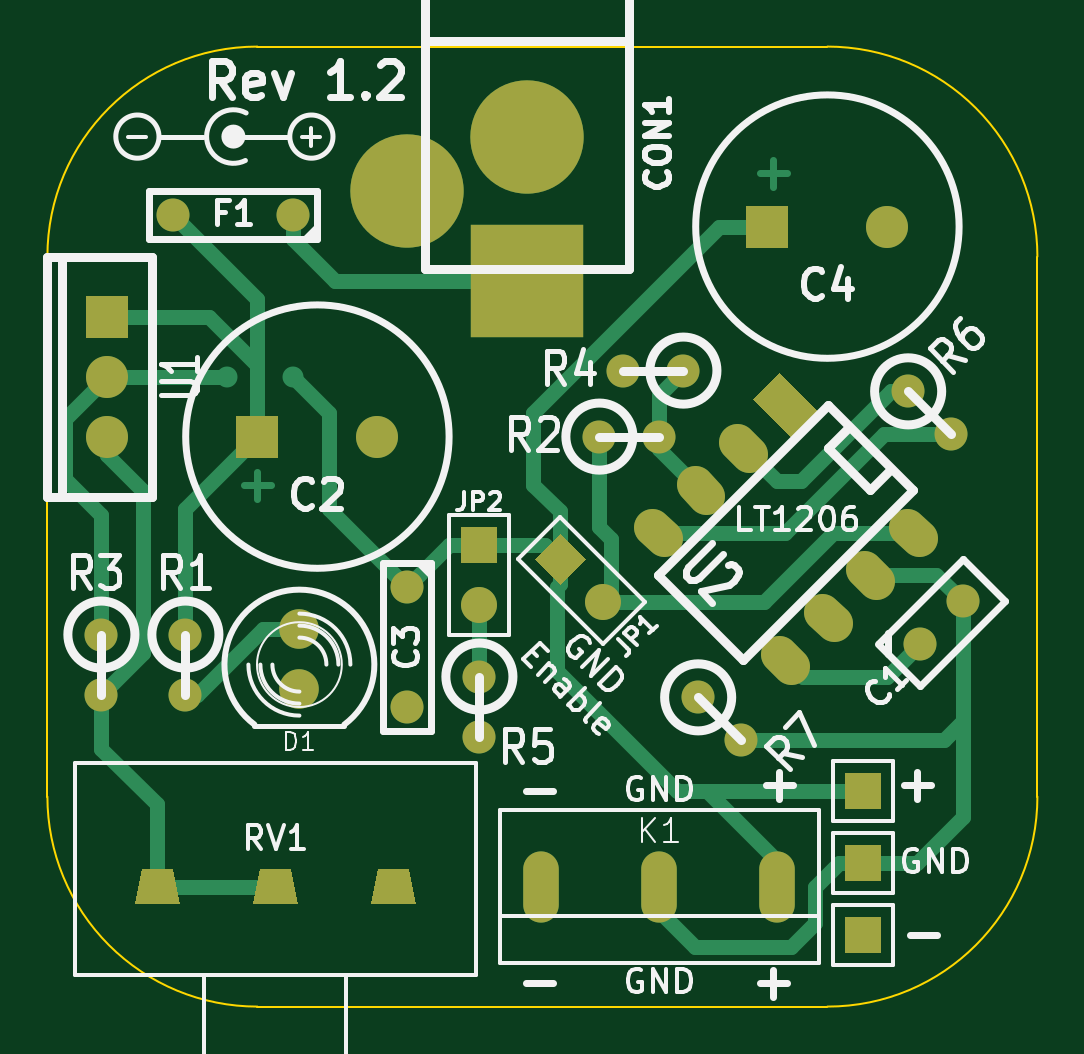
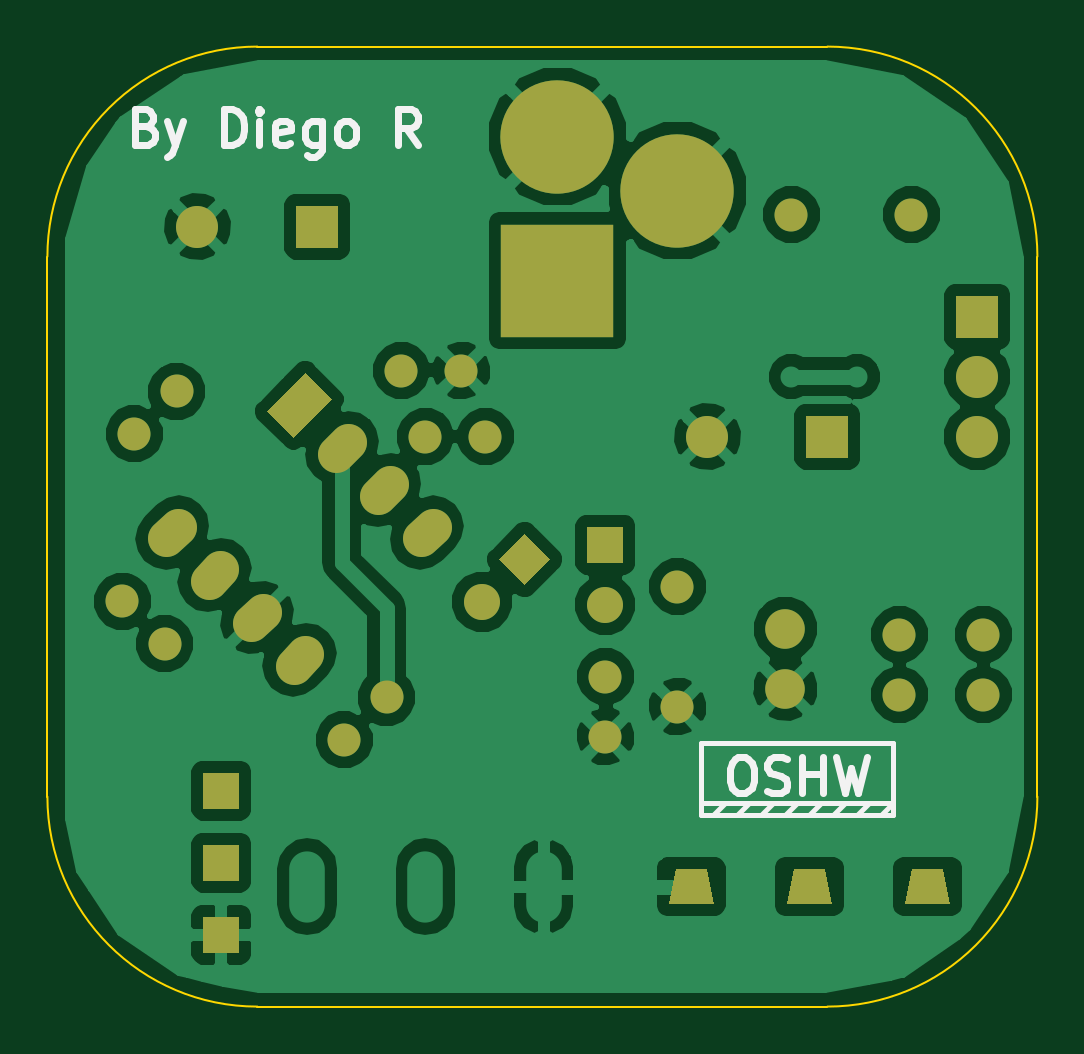
Circuit board: 7 layer files. Board 41.9 x 40.6 mm.
- bottom_copper: LM317 Power Supply-B_Cu.gbl (46409 bytes)
- bottom_mask: LM317 Power Supply-B_Mask.gbs (2080 bytes)
- bottom_silk: LM317 Power Supply-B_SilkS.gbo (3632 bytes)
- outline: LM317 Power Supply-Edge_Cuts.gko (701 bytes)
- top_copper: LM317 Power Supply-F_Cu.gtl (5445 bytes)
- top_mask: LM317 Power Supply-F_Mask.gts (2166 bytes)
- top_silk: LM317 Power Supply-F_SilkS.gto (20506 bytes)

=== bottom_copper: LM317 Power Supply-B_Cu.gbl (46409 bytes, source omitted) ===
=== bottom_mask: LM317 Power Supply-B_Mask.gbs ===
G04 (created by PCBNEW (2013-07-07 BZR 4022)-stable) date 12/07/2014 15:53:44*
%MOIN*%
G04 Gerber Fmt 3.4, Leading zero omitted, Abs format*
%FSLAX34Y34*%
G01*
G70*
G90*
G04 APERTURE LIST*
%ADD10C,0.00590551*%
%ADD11C,0.07*%
%ADD12R,0.07X0.07*%
%ADD13C,0.055*%
%ADD14R,0.06X0.06*%
%ADD15C,0.066*%
%ADD16C,0.189*%
%ADD17R,0.189X0.189*%
%ADD18C,0.062*%
%ADD19C,0.06*%
G04 APERTURE END LIST*
G54D10*
G54D11*
X48600Y-32700D03*
X48600Y-31700D03*
G54D12*
X48600Y-30700D03*
G54D13*
X54800Y-36700D03*
X54800Y-37700D03*
X61946Y-31946D03*
X62653Y-32653D03*
X58446Y-37046D03*
X59153Y-37753D03*
X58200Y-31600D03*
X57200Y-31600D03*
X56800Y-32700D03*
X57800Y-32700D03*
X48500Y-36000D03*
X48500Y-37000D03*
X49900Y-36000D03*
X49900Y-37000D03*
G54D14*
X61200Y-38600D03*
X61200Y-39800D03*
X61200Y-41000D03*
G54D15*
X51800Y-35900D03*
X51800Y-36900D03*
G54D16*
X55600Y-27700D03*
G54D17*
X55600Y-30100D03*
G54D16*
X53600Y-28600D03*
G54D10*
G36*
X59801Y-31641D02*
X60437Y-32277D01*
X59998Y-32716D01*
X59362Y-32079D01*
X59801Y-31641D01*
X59801Y-31641D01*
G37*
G54D18*
X59291Y-32984D02*
X59093Y-32786D01*
X58584Y-33691D02*
X58386Y-33493D01*
X57877Y-34398D02*
X57679Y-34201D01*
X59998Y-36520D02*
X59801Y-36322D01*
X60706Y-35813D02*
X60508Y-35615D01*
X61413Y-35106D02*
X61215Y-34908D01*
X62120Y-34398D02*
X61922Y-34201D01*
G54D12*
X51100Y-32700D03*
G54D11*
X53100Y-32700D03*
G54D12*
X59600Y-29200D03*
G54D11*
X61600Y-29200D03*
G54D13*
X51700Y-29000D03*
X49700Y-29000D03*
X53600Y-35200D03*
X53600Y-37200D03*
X62146Y-36153D03*
X62853Y-35446D03*
G54D10*
G36*
X51025Y-40495D02*
X51144Y-39904D01*
X51655Y-39904D01*
X51774Y-40495D01*
X51025Y-40495D01*
X51025Y-40495D01*
G37*
G36*
X52994Y-40495D02*
X53112Y-39904D01*
X53624Y-39904D01*
X53742Y-40495D01*
X52994Y-40495D01*
X52994Y-40495D01*
G37*
G36*
X49057Y-40495D02*
X49175Y-39904D01*
X49687Y-39904D01*
X49805Y-40495D01*
X49057Y-40495D01*
X49057Y-40495D01*
G37*
G36*
X55722Y-34746D02*
X56146Y-34322D01*
X56570Y-34746D01*
X56146Y-35170D01*
X55722Y-34746D01*
X55722Y-34746D01*
G37*
G54D19*
X56853Y-35453D03*
G54D14*
X54800Y-34500D03*
G54D19*
X54800Y-35500D03*
M02*

=== bottom_silk: LM317 Power Supply-B_SilkS.gbo ===
G04 (created by PCBNEW (2013-07-07 BZR 4022)-stable) date 12/07/2014 15:53:44*
%MOIN*%
G04 Gerber Fmt 3.4, Leading zero omitted, Abs format*
%FSLAX34Y34*%
G01*
G70*
G90*
G04 APERTURE LIST*
%ADD10C,0.00590551*%
%ADD11C,0.00787402*%
%ADD12C,0.011811*%
G04 APERTURE END LIST*
G54D10*
G54D11*
X52800Y-38800D02*
X53000Y-39000D01*
X52400Y-38800D02*
X52600Y-39000D01*
X52000Y-38800D02*
X52200Y-39000D01*
X51800Y-39000D02*
X52000Y-39000D01*
X51600Y-38800D02*
X51800Y-39000D01*
X51200Y-38800D02*
X51400Y-39000D01*
X50800Y-38800D02*
X51000Y-39000D01*
X50400Y-38800D02*
X50600Y-39000D01*
X50000Y-38800D02*
X50200Y-39000D01*
X50000Y-38800D02*
X53200Y-38800D01*
X53200Y-37800D02*
X50000Y-37800D01*
X53200Y-39000D02*
X53200Y-37800D01*
X50000Y-39000D02*
X53200Y-39000D01*
X50000Y-37800D02*
X50000Y-39000D01*
G54D12*
X52584Y-38048D02*
X52471Y-38048D01*
X52415Y-38076D01*
X52359Y-38132D01*
X52331Y-38245D01*
X52331Y-38442D01*
X52359Y-38554D01*
X52415Y-38610D01*
X52471Y-38639D01*
X52584Y-38639D01*
X52640Y-38610D01*
X52696Y-38554D01*
X52724Y-38442D01*
X52724Y-38245D01*
X52696Y-38132D01*
X52640Y-38076D01*
X52584Y-38048D01*
X52106Y-38610D02*
X52021Y-38639D01*
X51881Y-38639D01*
X51824Y-38610D01*
X51796Y-38582D01*
X51768Y-38526D01*
X51768Y-38470D01*
X51796Y-38414D01*
X51824Y-38385D01*
X51881Y-38357D01*
X51993Y-38329D01*
X52049Y-38301D01*
X52078Y-38273D01*
X52106Y-38217D01*
X52106Y-38160D01*
X52078Y-38104D01*
X52049Y-38076D01*
X51993Y-38048D01*
X51853Y-38048D01*
X51768Y-38076D01*
X51515Y-38639D02*
X51515Y-38048D01*
X51515Y-38329D02*
X51178Y-38329D01*
X51178Y-38639D02*
X51178Y-38048D01*
X50953Y-38048D02*
X50812Y-38639D01*
X50700Y-38217D01*
X50587Y-38639D01*
X50447Y-38048D01*
X62451Y-27529D02*
X62366Y-27557D01*
X62338Y-27585D01*
X62310Y-27642D01*
X62310Y-27726D01*
X62338Y-27782D01*
X62366Y-27810D01*
X62423Y-27839D01*
X62648Y-27839D01*
X62648Y-27248D01*
X62451Y-27248D01*
X62395Y-27276D01*
X62366Y-27304D01*
X62338Y-27360D01*
X62338Y-27417D01*
X62366Y-27473D01*
X62395Y-27501D01*
X62451Y-27529D01*
X62648Y-27529D01*
X62113Y-27445D02*
X61973Y-27839D01*
X61832Y-27445D02*
X61973Y-27839D01*
X62029Y-27979D01*
X62057Y-28007D01*
X62113Y-28035D01*
X61157Y-27839D02*
X61157Y-27248D01*
X61017Y-27248D01*
X60932Y-27276D01*
X60876Y-27332D01*
X60848Y-27389D01*
X60820Y-27501D01*
X60820Y-27585D01*
X60848Y-27698D01*
X60876Y-27754D01*
X60932Y-27810D01*
X61017Y-27839D01*
X61157Y-27839D01*
X60567Y-27839D02*
X60567Y-27445D01*
X60567Y-27248D02*
X60595Y-27276D01*
X60567Y-27304D01*
X60539Y-27276D01*
X60567Y-27248D01*
X60567Y-27304D01*
X60060Y-27810D02*
X60117Y-27839D01*
X60229Y-27839D01*
X60285Y-27810D01*
X60314Y-27754D01*
X60314Y-27529D01*
X60285Y-27473D01*
X60229Y-27445D01*
X60117Y-27445D01*
X60060Y-27473D01*
X60032Y-27529D01*
X60032Y-27585D01*
X60314Y-27642D01*
X59526Y-27445D02*
X59526Y-27923D01*
X59554Y-27979D01*
X59582Y-28007D01*
X59639Y-28035D01*
X59723Y-28035D01*
X59779Y-28007D01*
X59526Y-27810D02*
X59582Y-27839D01*
X59695Y-27839D01*
X59751Y-27810D01*
X59779Y-27782D01*
X59807Y-27726D01*
X59807Y-27557D01*
X59779Y-27501D01*
X59751Y-27473D01*
X59695Y-27445D01*
X59582Y-27445D01*
X59526Y-27473D01*
X59161Y-27839D02*
X59217Y-27810D01*
X59245Y-27782D01*
X59273Y-27726D01*
X59273Y-27557D01*
X59245Y-27501D01*
X59217Y-27473D01*
X59161Y-27445D01*
X59076Y-27445D01*
X59020Y-27473D01*
X58992Y-27501D01*
X58964Y-27557D01*
X58964Y-27726D01*
X58992Y-27782D01*
X59020Y-27810D01*
X59076Y-27839D01*
X59161Y-27839D01*
X57923Y-27839D02*
X58120Y-27557D01*
X58261Y-27839D02*
X58261Y-27248D01*
X58036Y-27248D01*
X57979Y-27276D01*
X57951Y-27304D01*
X57923Y-27360D01*
X57923Y-27445D01*
X57951Y-27501D01*
X57979Y-27529D01*
X58036Y-27557D01*
X58261Y-27557D01*
M02*

=== outline: LM317 Power Supply-Edge_Cuts.gko ===
G04 (created by PCBNEW (2013-07-07 BZR 4022)-stable) date 12/07/2014 15:53:44*
%MOIN*%
G04 Gerber Fmt 3.4, Leading zero omitted, Abs format*
%FSLAX34Y34*%
G01*
G70*
G90*
G04 APERTURE LIST*
%ADD10C,0.00590551*%
%ADD11C,0.00393701*%
G04 APERTURE END LIST*
G54D10*
G54D11*
X60100Y-26200D02*
X60600Y-26200D01*
X51100Y-26200D02*
X60100Y-26200D01*
X64100Y-29700D02*
X64100Y-38700D01*
X47600Y-38700D02*
X47600Y-29700D01*
X51100Y-42200D02*
X60600Y-42200D01*
X47600Y-38700D02*
G75*
G03X51100Y-42200I3500J0D01*
G74*
G01*
X51100Y-26200D02*
G75*
G03X47600Y-29700I0J-3500D01*
G74*
G01*
X64100Y-29700D02*
G75*
G03X60600Y-26200I-3500J0D01*
G74*
G01*
X60600Y-42200D02*
G75*
G03X64100Y-38700I0J3500D01*
G74*
G01*
M02*

=== top_copper: LM317 Power Supply-F_Cu.gtl ===
G04 (created by PCBNEW (2013-07-07 BZR 4022)-stable) date 12/07/2014 15:53:44*
%MOIN*%
G04 Gerber Fmt 3.4, Leading zero omitted, Abs format*
%FSLAX34Y34*%
G01*
G70*
G90*
G04 APERTURE LIST*
%ADD10C,0.00590551*%
%ADD11C,0.011811*%
%ADD12O,0.0593X0.1187*%
%ADD13C,0.07*%
%ADD14R,0.07X0.07*%
%ADD15C,0.055*%
%ADD16R,0.06X0.06*%
%ADD17C,0.066*%
%ADD18C,0.189*%
%ADD19R,0.189X0.189*%
%ADD20C,0.062*%
%ADD21C,0.06*%
%ADD22C,0.035*%
%ADD23C,0.025*%
G04 APERTURE END LIST*
G54D10*
G54D11*
X50875Y-33514D02*
X51324Y-33514D01*
X51100Y-33739D02*
X51100Y-33289D01*
X59475Y-28314D02*
X59924Y-28314D01*
X59700Y-28539D02*
X59700Y-28089D01*
G54D12*
X59768Y-40200D03*
X57800Y-40200D03*
X55831Y-40200D03*
G54D13*
X48600Y-32700D03*
X48600Y-31700D03*
G54D14*
X48600Y-30700D03*
G54D15*
X54800Y-36700D03*
X54800Y-37700D03*
X61946Y-31946D03*
X62653Y-32653D03*
X58446Y-37046D03*
X59153Y-37753D03*
X58200Y-31600D03*
X57200Y-31600D03*
X56800Y-32700D03*
X57800Y-32700D03*
X48500Y-36000D03*
X48500Y-37000D03*
X49900Y-36000D03*
X49900Y-37000D03*
G54D16*
X61200Y-38600D03*
X61200Y-39800D03*
X61200Y-41000D03*
G54D17*
X51800Y-35900D03*
X51800Y-36900D03*
G54D18*
X55600Y-27700D03*
G54D19*
X55600Y-30100D03*
G54D18*
X53600Y-28600D03*
G54D10*
G36*
X59801Y-31641D02*
X60437Y-32277D01*
X59998Y-32716D01*
X59362Y-32079D01*
X59801Y-31641D01*
X59801Y-31641D01*
G37*
G54D20*
X59291Y-32984D02*
X59093Y-32786D01*
X58584Y-33691D02*
X58386Y-33493D01*
X57877Y-34398D02*
X57679Y-34201D01*
X59998Y-36520D02*
X59801Y-36322D01*
X60706Y-35813D02*
X60508Y-35615D01*
X61413Y-35106D02*
X61215Y-34908D01*
X62120Y-34398D02*
X61922Y-34201D01*
G54D14*
X51100Y-32700D03*
G54D13*
X53100Y-32700D03*
G54D14*
X59600Y-29200D03*
G54D13*
X61600Y-29200D03*
G54D15*
X51700Y-29000D03*
X49700Y-29000D03*
X53600Y-35200D03*
X53600Y-37200D03*
X62146Y-36153D03*
X62853Y-35446D03*
G54D10*
G36*
X51025Y-40495D02*
X51144Y-39904D01*
X51655Y-39904D01*
X51774Y-40495D01*
X51025Y-40495D01*
X51025Y-40495D01*
G37*
G36*
X52994Y-40495D02*
X53112Y-39904D01*
X53624Y-39904D01*
X53742Y-40495D01*
X52994Y-40495D01*
X52994Y-40495D01*
G37*
G36*
X49057Y-40495D02*
X49175Y-39904D01*
X49687Y-39904D01*
X49805Y-40495D01*
X49057Y-40495D01*
X49057Y-40495D01*
G37*
G36*
X55722Y-34746D02*
X56146Y-34322D01*
X56570Y-34746D01*
X56146Y-35170D01*
X55722Y-34746D01*
X55722Y-34746D01*
G37*
G54D21*
X56853Y-35453D03*
G54D16*
X54800Y-34500D03*
G54D21*
X54800Y-35500D03*
G54D22*
X51700Y-31700D03*
X50600Y-31700D03*
G54D23*
X51700Y-29000D02*
X51700Y-29400D01*
X52400Y-30100D02*
X55600Y-30100D01*
X51700Y-29400D02*
X52400Y-30100D01*
X56146Y-34746D02*
X56146Y-33946D01*
X58800Y-29200D02*
X59600Y-29200D01*
X55700Y-32300D02*
X58800Y-29200D01*
X55700Y-33500D02*
X55700Y-32300D01*
X56146Y-33946D02*
X55700Y-33500D01*
X59768Y-40200D02*
X59768Y-39768D01*
X59768Y-39768D02*
X58600Y-38600D01*
X56146Y-34746D02*
X56146Y-35153D01*
X58100Y-38600D02*
X58600Y-38600D01*
X58600Y-38600D02*
X61200Y-38600D01*
X56100Y-36600D02*
X58100Y-38600D01*
X56100Y-35200D02*
X56100Y-36600D01*
X56146Y-35153D02*
X56100Y-35200D01*
X54800Y-34500D02*
X55900Y-34500D01*
X55900Y-34500D02*
X56146Y-34746D01*
X48600Y-31700D02*
X50600Y-31700D01*
X52300Y-33900D02*
X53600Y-35200D01*
X52300Y-32300D02*
X52300Y-33900D01*
X51700Y-31700D02*
X52300Y-32300D01*
X48500Y-36000D02*
X48500Y-34000D01*
X47900Y-32400D02*
X48600Y-31700D01*
X47900Y-33400D02*
X47900Y-32400D01*
X48500Y-34000D02*
X47900Y-33400D01*
X54800Y-34500D02*
X54300Y-34500D01*
X54300Y-34500D02*
X53600Y-35200D01*
X59153Y-37753D02*
X62546Y-37753D01*
X62546Y-37753D02*
X62853Y-37446D01*
X62853Y-35446D02*
X62853Y-37446D01*
X62853Y-37446D02*
X62853Y-39046D01*
X62100Y-39800D02*
X61200Y-39800D01*
X62853Y-39046D02*
X62100Y-39800D01*
X61314Y-35007D02*
X62414Y-35007D01*
X62414Y-35007D02*
X62853Y-35446D01*
X57800Y-40200D02*
X57800Y-40600D01*
X57800Y-40600D02*
X58400Y-41200D01*
X58400Y-41200D02*
X60000Y-41200D01*
X60000Y-41200D02*
X60400Y-40800D01*
X60400Y-40800D02*
X60400Y-40200D01*
X60400Y-40200D02*
X60800Y-39800D01*
X60800Y-39800D02*
X61200Y-39800D01*
X57800Y-32700D02*
X57800Y-32907D01*
X57800Y-32907D02*
X58485Y-33592D01*
X57800Y-32700D02*
X57800Y-32000D01*
X57800Y-32000D02*
X58200Y-31600D01*
X49431Y-40200D02*
X49431Y-38831D01*
X48500Y-37900D02*
X48500Y-37000D01*
X49431Y-38831D02*
X48500Y-37900D01*
X49431Y-40200D02*
X51400Y-40200D01*
X48600Y-32700D02*
X48600Y-33000D01*
X48600Y-33000D02*
X49200Y-33600D01*
X49200Y-33600D02*
X49200Y-36300D01*
X49200Y-36300D02*
X48500Y-37000D01*
X57778Y-34300D02*
X59900Y-34300D01*
X61546Y-32653D02*
X62653Y-32653D01*
X59900Y-34300D02*
X61546Y-32653D01*
X54800Y-36700D02*
X54800Y-35500D01*
X56853Y-35453D02*
X59546Y-35453D01*
X60700Y-34300D02*
X62021Y-34300D01*
X59546Y-35453D02*
X60700Y-34300D01*
X56800Y-32700D02*
X56800Y-34200D01*
X57000Y-35307D02*
X56853Y-35453D01*
X57000Y-34400D02*
X57000Y-35307D01*
X56800Y-34200D02*
X57000Y-34400D01*
X59900Y-36421D02*
X59921Y-36421D01*
X61600Y-36700D02*
X62146Y-36153D01*
X60200Y-36700D02*
X61600Y-36700D01*
X59921Y-36421D02*
X60200Y-36700D01*
X59753Y-33446D02*
X60153Y-33446D01*
X61653Y-31946D02*
X61946Y-31946D01*
X60153Y-33446D02*
X61653Y-31946D01*
X59753Y-33446D02*
X59192Y-32885D01*
X51100Y-31500D02*
X51100Y-30400D01*
X51100Y-30400D02*
X49700Y-29000D01*
X51100Y-32700D02*
X51100Y-31500D01*
X51100Y-31500D02*
X50300Y-30700D01*
X48600Y-30700D02*
X50300Y-30700D01*
X49900Y-36000D02*
X49900Y-33900D01*
X49900Y-33900D02*
X51100Y-32700D01*
X49900Y-37000D02*
X50100Y-37000D01*
X51200Y-35900D02*
X51800Y-35900D01*
X50100Y-37000D02*
X51200Y-35900D01*
M02*

=== top_mask: LM317 Power Supply-F_Mask.gts ===
G04 (created by PCBNEW (2013-07-07 BZR 4022)-stable) date 12/07/2014 15:53:44*
%MOIN*%
G04 Gerber Fmt 3.4, Leading zero omitted, Abs format*
%FSLAX34Y34*%
G01*
G70*
G90*
G04 APERTURE LIST*
%ADD10C,0.00590551*%
%ADD11O,0.0593X0.1187*%
%ADD12C,0.07*%
%ADD13R,0.07X0.07*%
%ADD14C,0.055*%
%ADD15R,0.06X0.06*%
%ADD16C,0.066*%
%ADD17C,0.189*%
%ADD18R,0.189X0.189*%
%ADD19C,0.062*%
%ADD20C,0.06*%
G04 APERTURE END LIST*
G54D10*
G54D11*
X59768Y-40200D03*
X57800Y-40200D03*
X55831Y-40200D03*
G54D12*
X48600Y-32700D03*
X48600Y-31700D03*
G54D13*
X48600Y-30700D03*
G54D14*
X54800Y-36700D03*
X54800Y-37700D03*
X61946Y-31946D03*
X62653Y-32653D03*
X58446Y-37046D03*
X59153Y-37753D03*
X58200Y-31600D03*
X57200Y-31600D03*
X56800Y-32700D03*
X57800Y-32700D03*
X48500Y-36000D03*
X48500Y-37000D03*
X49900Y-36000D03*
X49900Y-37000D03*
G54D15*
X61200Y-38600D03*
X61200Y-39800D03*
X61200Y-41000D03*
G54D16*
X51800Y-35900D03*
X51800Y-36900D03*
G54D17*
X55600Y-27700D03*
G54D18*
X55600Y-30100D03*
G54D17*
X53600Y-28600D03*
G54D10*
G36*
X59801Y-31641D02*
X60437Y-32277D01*
X59998Y-32716D01*
X59362Y-32079D01*
X59801Y-31641D01*
X59801Y-31641D01*
G37*
G54D19*
X59291Y-32984D02*
X59093Y-32786D01*
X58584Y-33691D02*
X58386Y-33493D01*
X57877Y-34398D02*
X57679Y-34201D01*
X59998Y-36520D02*
X59801Y-36322D01*
X60706Y-35813D02*
X60508Y-35615D01*
X61413Y-35106D02*
X61215Y-34908D01*
X62120Y-34398D02*
X61922Y-34201D01*
G54D13*
X51100Y-32700D03*
G54D12*
X53100Y-32700D03*
G54D13*
X59600Y-29200D03*
G54D12*
X61600Y-29200D03*
G54D14*
X51700Y-29000D03*
X49700Y-29000D03*
X53600Y-35200D03*
X53600Y-37200D03*
X62146Y-36153D03*
X62853Y-35446D03*
G54D10*
G36*
X51025Y-40495D02*
X51144Y-39904D01*
X51655Y-39904D01*
X51774Y-40495D01*
X51025Y-40495D01*
X51025Y-40495D01*
G37*
G36*
X52994Y-40495D02*
X53112Y-39904D01*
X53624Y-39904D01*
X53742Y-40495D01*
X52994Y-40495D01*
X52994Y-40495D01*
G37*
G36*
X49057Y-40495D02*
X49175Y-39904D01*
X49687Y-39904D01*
X49805Y-40495D01*
X49057Y-40495D01*
X49057Y-40495D01*
G37*
G36*
X55722Y-34746D02*
X56146Y-34322D01*
X56570Y-34746D01*
X56146Y-35170D01*
X55722Y-34746D01*
X55722Y-34746D01*
G37*
G54D20*
X56853Y-35453D03*
G54D15*
X54800Y-34500D03*
G54D20*
X54800Y-35500D03*
M02*

=== top_silk: LM317 Power Supply-F_SilkS.gto (20506 bytes, source omitted) ===
